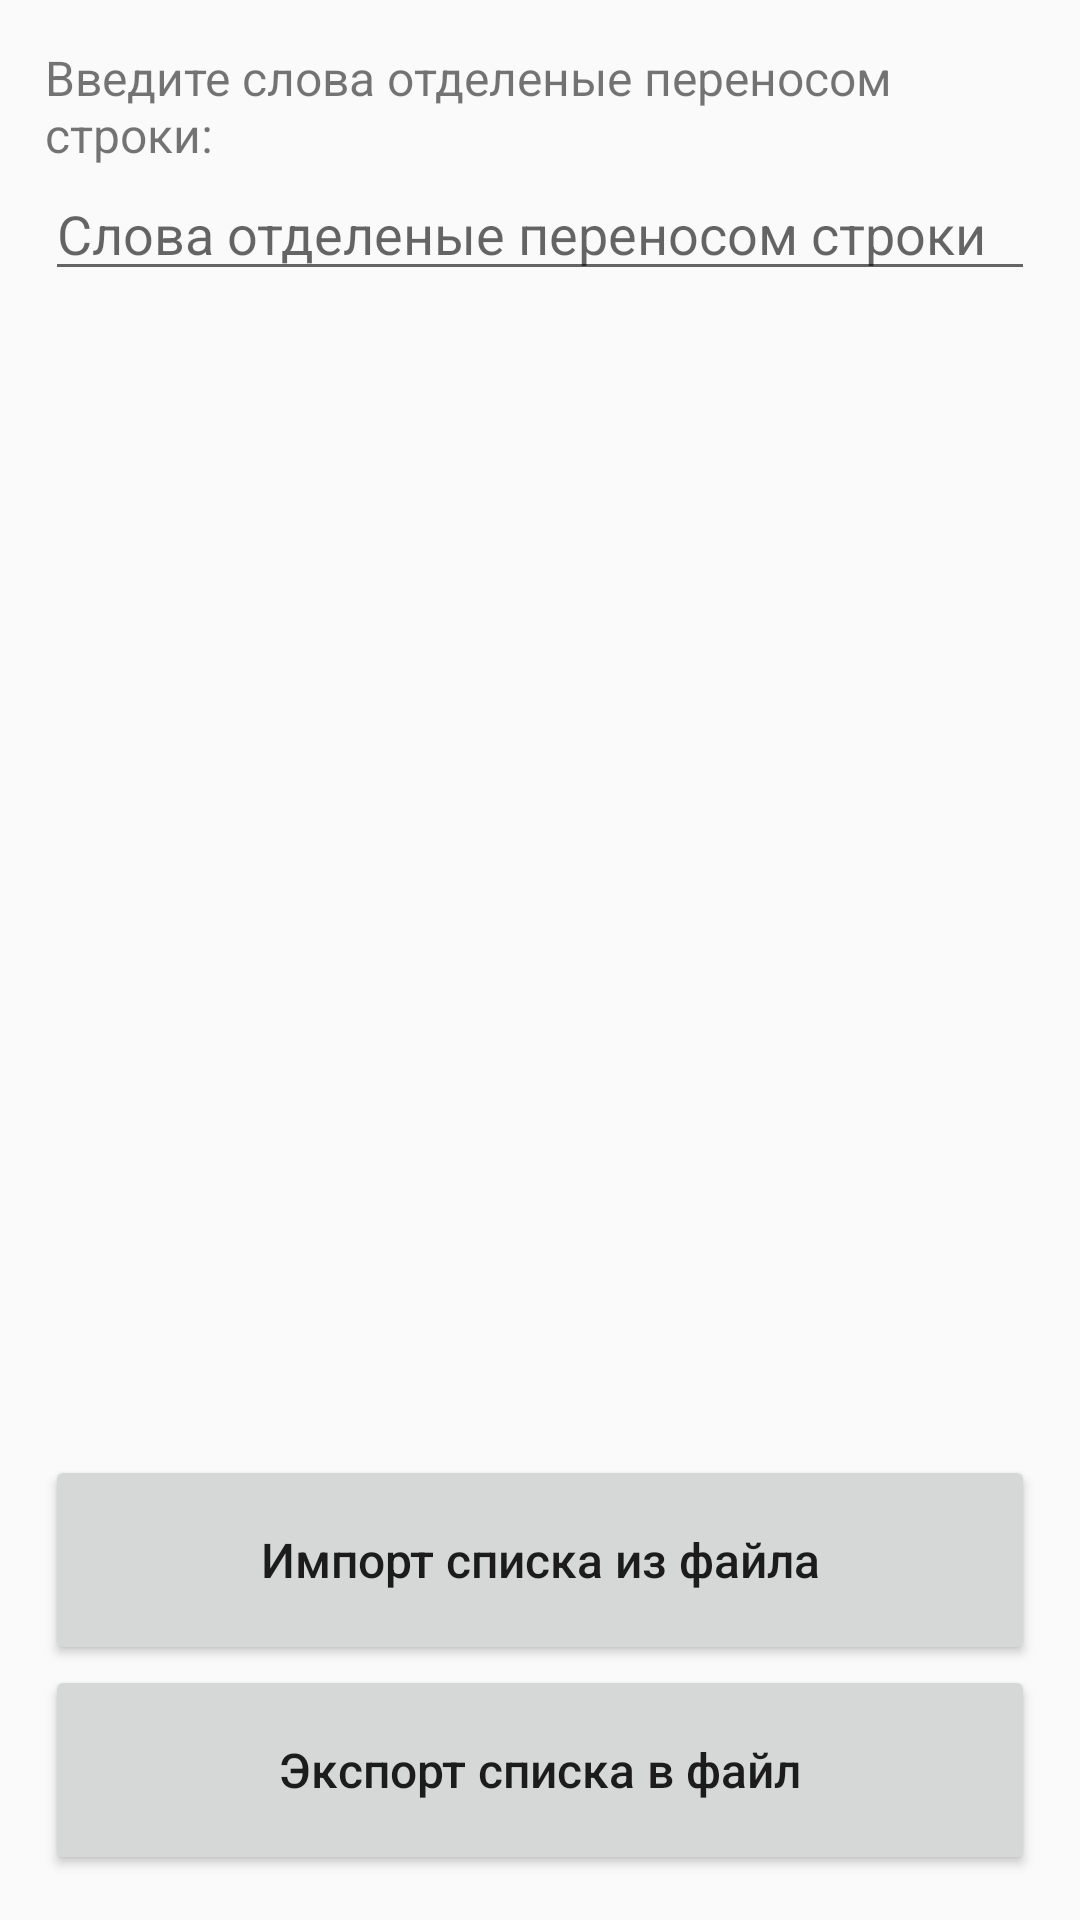

The Android layout XML behind this screen, and the referenced resources:
<!-- AndroidManifest.xml: application theme Theme.AppCompat.DayNight -->
<!-- res/layout/activity_list_of_planned.xml -->
<?xml version="1.0" encoding="utf-8"?>
<androidx.constraintlayout.widget.ConstraintLayout xmlns:android="http://schemas.android.com/apk/res/android"
    xmlns:app="http://schemas.android.com/apk/res-auto"
    xmlns:tools="http://schemas.android.com/tools"
    android:layout_width="match_parent"
    android:layout_height="match_parent"
    android:padding="15dp"
    tools:context=".ListOfPlannedActivity">

    <LinearLayout
        android:id="@+id/linearLayout"
        android:layout_width="match_parent"
        android:layout_height="match_parent"
        android:orientation="vertical"
        app:layout_constraintTop_toTopOf="parent">

        <LinearLayout
            android:id="@+id/linearLayout1"
            android:layout_width="match_parent"
            android:layout_height="wrap_content"
            android:layout_weight="1"
            android:gravity="top"
            android:orientation="vertical"
            app:layout_constraintBottom_toTopOf="@+id/linearLayout2"
            app:layout_constraintTop_toTopOf="parent">

            <TextView
                android:layout_width="match_parent"
                android:layout_height="wrap_content"
                android:text="Введите слова отделеные переносом строки:"
                android:textSize="16sp" />

            <ScrollView
                android:id="@+id/scrollView"
                android:layout_width="match_parent"
                android:layout_height="match_parent"
                android:gravity="center"
                app:layout_constraintBottom_toTopOf="@+id/linearLayout2"
                app:layout_constraintTop_toBottomOf="@+id/textView_word"
                tools:layout_editor_absoluteX="20dp">

                <EditText
                    android:id="@+id/editTextKeys"
                    android:layout_width="match_parent"
                    android:layout_height="wrap_content"
                    android:gravity="top"
                    android:hint="Слова отделеные переносом строки"
                    android:inputType="textMultiLine" />

            </ScrollView>

        </LinearLayout>

        <LinearLayout
            android:id="@+id/linearLayout2"
            android:layout_width="match_parent"
            android:layout_height="wrap_content"
            android:gravity="top"
            android:orientation="vertical"
            app:layout_constraintBottom_toTopOf="@+id/linearLayout2"
            app:layout_constraintTop_toTopOf="parent">

            <Button
                android:id="@+id/buttonImport"
                android:layout_width="match_parent"
                android:layout_height="70dp"
                android:layout_weight="1"
                android:insetLeft="6dp"
                android:insetRight="6dp"
                android:onClick="onClick"
                android:text="Импорт списка из файла"
                android:textAllCaps="false"
                android:textSize="16sp" />

            <Button
                android:id="@+id/buttonExport"
                android:layout_width="match_parent"
                android:layout_height="70dp"
                android:layout_weight="1"
                android:insetLeft="6dp"
                android:insetRight="6dp"
                android:onClick="onClick"
                android:text="Экспорт списка в файл"
                android:textAllCaps="false"
                android:textSize="16sp" />

        </LinearLayout>

    </LinearLayout>

</androidx.constraintlayout.widget.ConstraintLayout>
<!-- resources referenced by this layout -->
<resources>

</resources>
